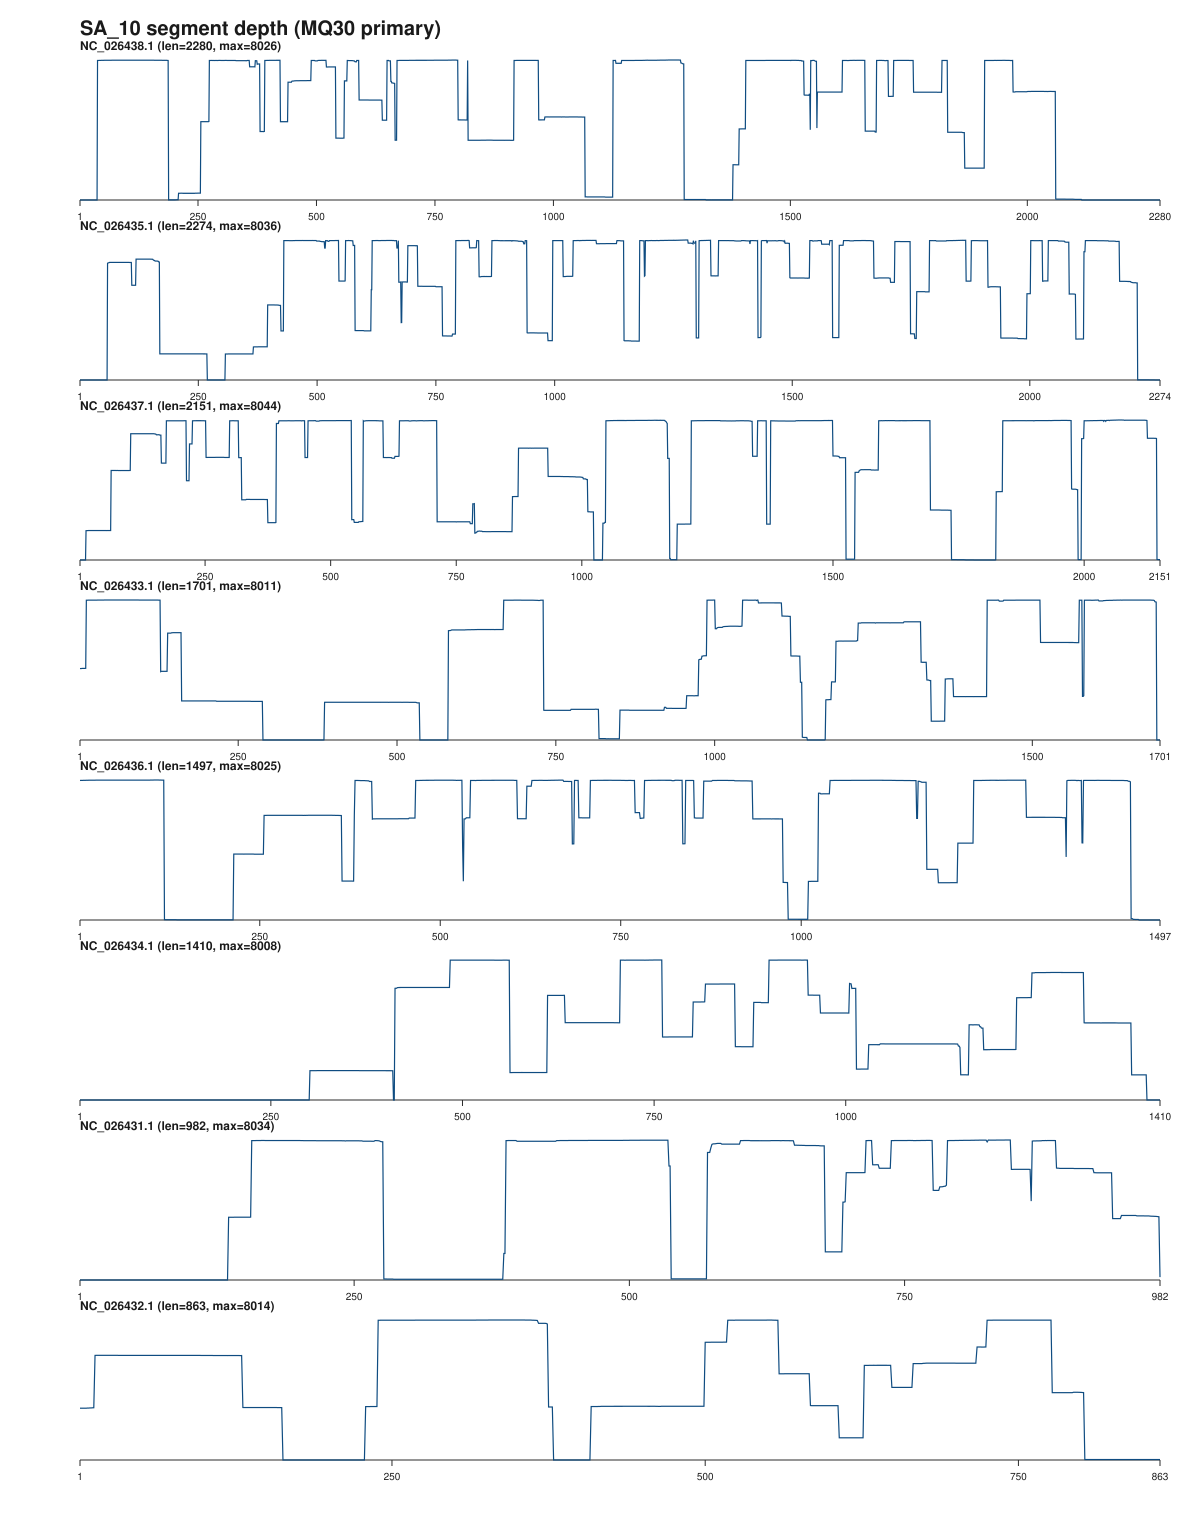

Source data for this figure (header and first rows):
NC_026438.1	1	0
NC_026438.1	2	0
NC_026438.1	3	0
NC_026438.1	4	0
NC_026438.1	5	0
NC_026438.1	6	0
NC_026438.1	7	0
NC_026438.1	8	0
NC_026438.1	9	0
NC_026438.1	10	0
NC_026438.1	11	0
NC_026438.1	12	0
NC_026438.1	13	0
NC_026438.1	14	0
NC_026438.1	15	0
NC_026438.1	16	0
NC_026438.1	17	0
NC_026438.1	18	0
NC_026438.1	19	0
NC_026438.1	20	0
NC_026438.1	21	0
NC_026438.1	22	0
NC_026438.1	23	0
NC_026438.1	24	0
NC_026438.1	25	0
NC_026438.1	26	0
NC_026438.1	27	0
NC_026438.1	28	0
NC_026438.1	29	0
NC_026438.1	30	0
NC_026438.1	31	0
NC_026438.1	32	0
NC_026438.1	33	0
NC_026438.1	34	0
NC_026438.1	35	0
NC_026438.1	36	0
NC_026438.1	37	0
NC_026438.1	38	8000
NC_026438.1	39	8000
NC_026438.1	40	8001
NC_026438.1	41	8002
NC_026438.1	42	8003
NC_026438.1	43	8003
NC_026438.1	44	8004
NC_026438.1	45	8005
NC_026438.1	46	8006
NC_026438.1	47	8007
NC_026438.1	48	8008
NC_026438.1	49	8008
NC_026438.1	50	8008
NC_026438.1	51	8009
NC_026438.1	52	8009
NC_026438.1	53	8010
NC_026438.1	54	8010
NC_026438.1	55	8011
NC_026438.1	56	8011
NC_026438.1	57	8011
NC_026438.1	58	8012
NC_026438.1	59	8012
NC_026438.1	60	8012
NC_026438.1	61	8012
... 13,097 more rows
